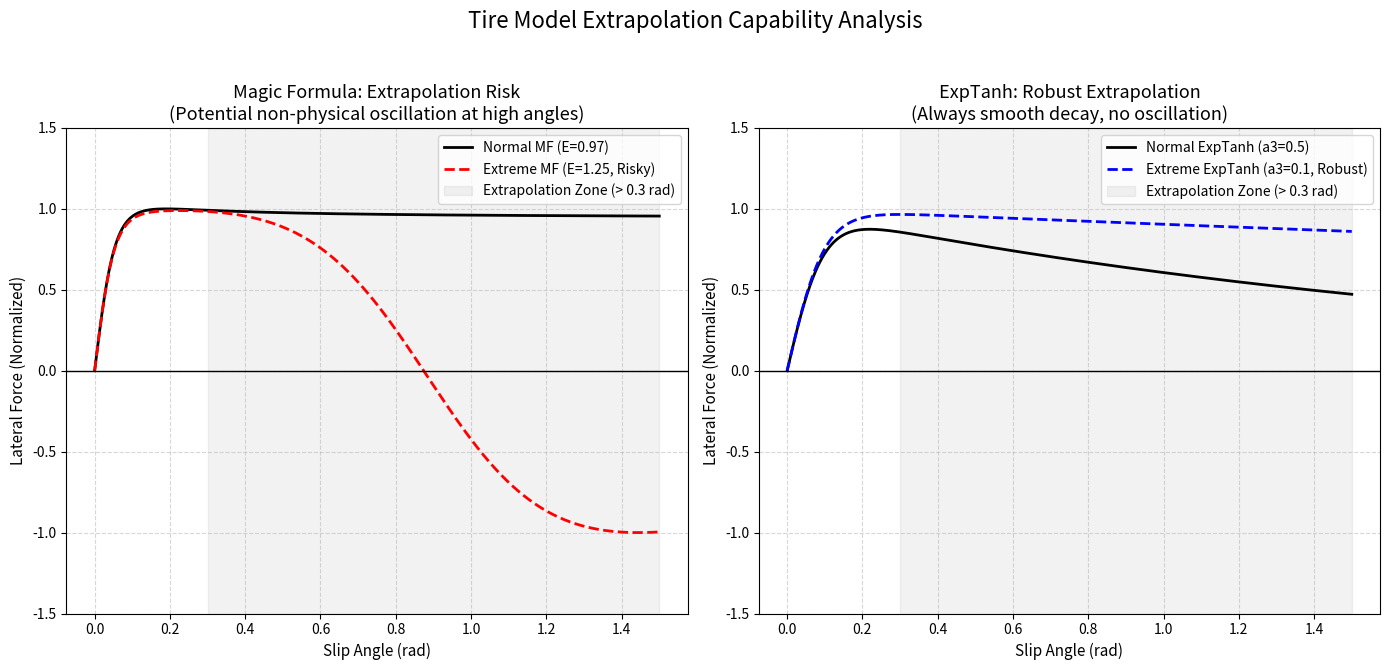

Write Python code to recreate this figure.
import numpy as np
import matplotlib.pyplot as plt
import os

# ==============================================================================
# 外推能力分析 (Extrapolation Analysis) 的原理与实现方法：
# 1. 原理：
#    - 轮胎模型通常在有限的侧偏角范围内（如 0 到 0.3 rad）进行实验或训练。
#    - 外推能力是指当侧偏角超过训练范围（如进入 0.5 到 2.0 rad 的极限工况）时，模型的物理一致性表现。
#    - Magic Formula (MF) 基于正弦函数，当其曲率因子 E > 1 时，在大侧偏角下可能出现非物理的剧烈振荡甚至反向力。
#    - ExpTanh 模型基于双曲正切与指数衰减的乘积，具有天然的物理一致性：其在大侧偏角下会平滑地趋向于 a1 (通常为0) 或渐进衰减，不会出现振荡。
# 2. 实现方法：
#    - 定义一个远超正常饱和区的侧偏角范围 (0 到 2.0 rad)。
#    - 设定基准参数 (Normal) 和由于神经网络预测偏差或极限工况导致的扰动参数 (Drifted/Extreme)。
#    - 对比观察两条模型曲线在外推区 (Extrapolation Zone) 的走势，特别是是否存在正负号翻转或高频波动。
# ==============================================================================
# 创建保存结果的目录
OUTPUT_DIR = "./Tire_Model/Extrapolation_analysis"
os.makedirs(OUTPUT_DIR, exist_ok=True)

def magic_formula(alpha, B, C, D, E):
    """
    标准 Pacejka Magic Formula
    alpha: 侧偏角 (rad)
    B: 刚度因子, C: 形状因子, D: 峰值因子, E: 曲率因子
    """
    return D * np.sin(C * np.arctan(B * alpha - E * (B * alpha - np.arctan(B * alpha))))

def exp_tanh_model(alpha, a1, a2, a3, a4, a5):
    """
    最新的 ExpTanh 模型
    a1: 均衡位置, a2: 峰值因子, a3: 饱和区衰减控制, a4: 初始斜率控制, a5: 中心位置
    """
    return a1 + a2 * np.tanh(a4 * (alpha - a5)) * np.exp(-a3 * np.abs(alpha))

# 设定滑移角范围：从 0 到 1.5 rad (远超正常的饱和区)
alpha_extrap = np.linspace(0, 1.5, 1000)

# 1. Magic Formula 基准参数与外推风险参数
mf_params = [10, 1.9, 1.0, 1]
mf_extreme = [10, 1.9, 1.0, 1.2]  # E > 1, 模拟外推时的正弦波振荡风险

# 2. ExpTanh 基准参数与外推鲁棒参数 (更新为 5 参数模型)
# a1=0, a2=1.0, a3=0.5, a4=10, a5=0
et_params = [0.0, 1.0, 0.5, 10.0, 0.0]
et_extreme = [0.0, 1.0, 0.1, 10.0, 0.0] # a3 变小，衰减变慢，但依然保持物理单调性

def compare_extrapolation():
    plt.figure(figsize=(14, 7))

    # --- Magic Formula 外推表现 ---
    plt.subplot(1, 2, 1)
    plt.plot(alpha_extrap, magic_formula(alpha_extrap, *mf_params), 'k', lw=2, label='Normal MF (E=0.97)')
    plt.plot(alpha_extrap, magic_formula(alpha_extrap, *mf_extreme), 'r--', lw=2, label='Extreme MF (E=1.25, Risky)')
    
    # 标注外推区
    plt.axvspan(0.3, 1.5, color='gray', alpha=0.1, label='Extrapolation Zone (> 0.3 rad)')
    plt.axhline(0, color='black', lw=1)
    plt.title("Magic Formula: Extrapolation Risk\n(Potential non-physical oscillation at high angles)", fontsize=13)
    plt.xlabel("Slip Angle (rad)", fontsize=11)
    plt.ylabel("Lateral Force (Normalized)", fontsize=11)
    plt.ylim(-1.5, 1.5)
    plt.legend()
    plt.grid(True, linestyle='--', alpha=0.5)

    # --- ExpTanh 外推表现 ---
    plt.subplot(1, 2, 2)
    plt.plot(alpha_extrap, exp_tanh_model(alpha_extrap, *et_params), 'k', lw=2, label='Normal ExpTanh (a3=0.5)')
    plt.plot(alpha_extrap, exp_tanh_model(alpha_extrap, *et_extreme), 'b--', lw=2, label='Extreme ExpTanh (a3=0.1, Robust)')
    
    plt.axvspan(0.3, 1.5, color='gray', alpha=0.1, label='Extrapolation Zone (> 0.3 rad)')
    plt.axhline(0, color='black', lw=1)
    plt.title("ExpTanh: Robust Extrapolation\n(Always smooth decay, no oscillation)", fontsize=13)
    plt.xlabel("Slip Angle (rad)", fontsize=11)
    plt.ylabel("Lateral Force (Normalized)", fontsize=11)
    plt.ylim(-1.5, 1.5)
    plt.legend()
    plt.grid(True, linestyle='--', alpha=0.5)

    plt.suptitle("Tire Model Extrapolation Capability Analysis", fontsize=16)
    plt.tight_layout(rect=[0, 0.03, 1, 0.95])
    
    # 保存分析图
    save_path = os.path.join(OUTPUT_DIR, "tire_model_extrapolation_analysis.png")
    plt.savefig(save_path, dpi=150)
    plt.show()
    print(f"✅ Extrapolation analysis plot saved as {save_path}")

if __name__ == "__main__":
    compare_extrapolation()
